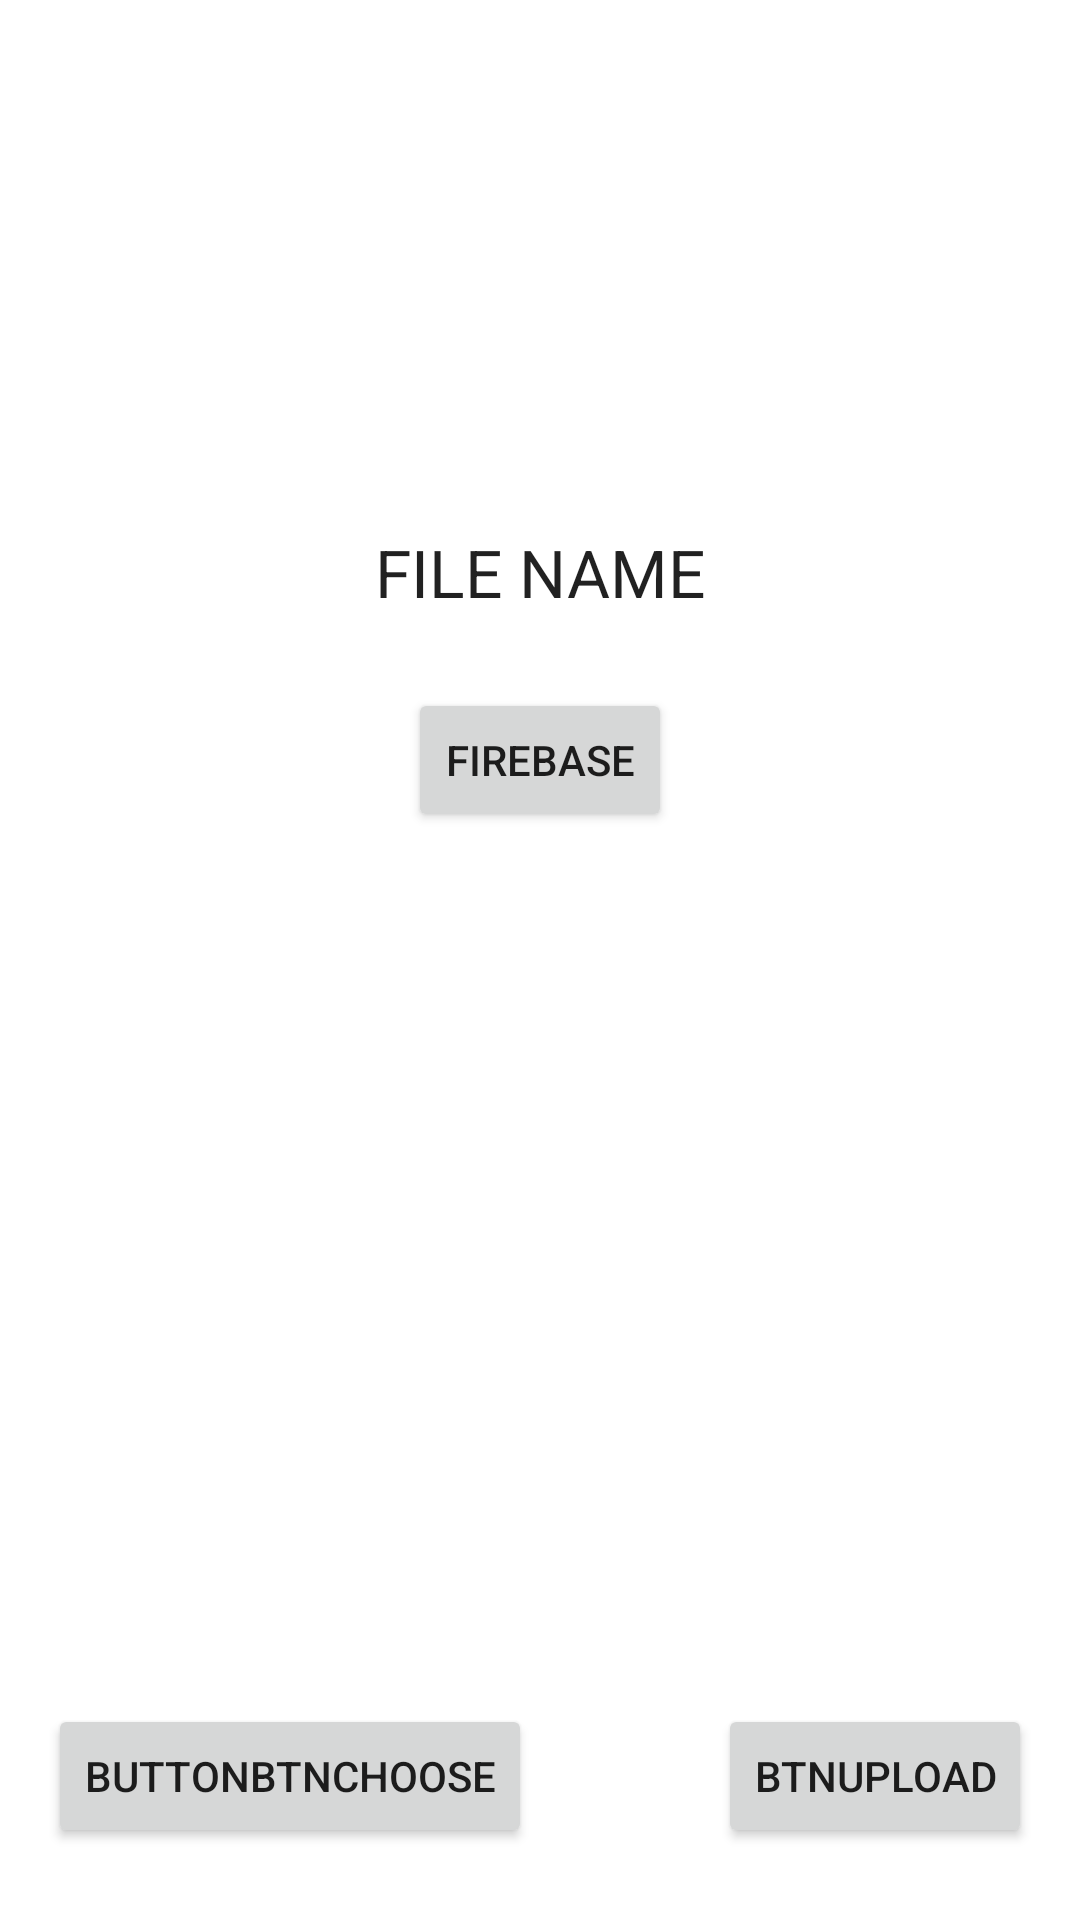

Produce the Android XML layout that renders to this screen, including the resource entries it uses.
<!-- AndroidManifest.xml: application theme Theme.MaterialComponents.Light.NoActionBar -->
<!-- res/layout/activity_trial.xml -->
<?xml version="1.0" encoding="utf-8"?>
<androidx.constraintlayout.widget.ConstraintLayout xmlns:android="http://schemas.android.com/apk/res/android"
    xmlns:app="http://schemas.android.com/apk/res-auto"
    xmlns:tools="http://schemas.android.com/tools"
    android:layout_width="match_parent"
    android:layout_height="match_parent"
    tools:context=".TrialActivity">

    <Button
        android:id="@+id/addTofirebase"
        android:layout_width="wrap_content"
        android:layout_height="wrap_content"
        android:layout_marginTop="24dp"
        android:text="FireBase"
        app:layout_constraintEnd_toEndOf="parent"
        app:layout_constraintStart_toStartOf="parent"
        app:layout_constraintTop_toBottomOf="@+id/fileName" />

    <TextView
        android:id="@+id/fileName"
        android:layout_width="match_parent"
        android:layout_height="wrap_content"
        android:layout_marginStart="32dp"
        android:layout_marginTop="176dp"
        android:layout_marginEnd="32dp"
        android:gravity="center"
        android:text="File Name"
        android:textAllCaps="true"
        style="@style/Theme.FireBaseBookApp_Authen"
        android:textSize="22sp"
        app:layout_constraintEnd_toEndOf="parent"
        app:layout_constraintStart_toStartOf="parent"
        app:layout_constraintTop_toTopOf="parent" />

    <Button
        android:id="@+id/btnChoose"
        android:layout_width="wrap_content"
        android:layout_height="wrap_content"
        android:layout_marginStart="16dp"
        android:layout_marginBottom="24dp"
        android:text="ButtonbtnChoose"
        app:layout_constraintBottom_toBottomOf="parent"
        app:layout_constraintStart_toStartOf="parent" />

    <Button
        android:id="@+id/btnUpload"
        android:layout_width="wrap_content"
        android:layout_height="wrap_content"
        android:layout_marginEnd="16dp"
        android:layout_marginBottom="24dp"
        android:text="btnUpload"
        app:layout_constraintBottom_toBottomOf="parent"
        app:layout_constraintEnd_toEndOf="parent" />

    <ImageView
        android:id="@+id/imgView"
        android:layout_width="90dp"
        android:layout_height="90dp"
        android:scaleType="fitXY"
        android:layout_marginTop="24dp"
        app:layout_constraintEnd_toEndOf="parent"
        app:layout_constraintStart_toStartOf="parent"
        app:layout_constraintTop_toBottomOf="@+id/addTofirebase"
        app:srcCompat="@drawable/ic_launcher_background" />

</androidx.constraintlayout.widget.ConstraintLayout>
<!-- resources referenced by this layout -->
<resources>
  <style name="Theme.FireBaseBookApp_Authen" parent="Theme.MaterialComponents.DayNight.DarkActionBar">
          
          <item name="colorPrimary">@color/purple_500</item>
          <item name="colorPrimaryVariant">@color/purple_700</item>
          <item name="colorOnPrimary">@color/white</item>
          
          <item name="colorSecondary">@color/teal_200</item>
          <item name="colorSecondaryVariant">@color/teal_700</item>
          <item name="colorOnSecondary">@color/black</item>
          
          <item name="android:statusBarColor" tools:targetApi="l">?attr/colorPrimaryVariant</item>
          
      </style>
  <!-- not gathered from this repository: default colours our renderer supplied (Android Studio template values) -->
  <color name="purple_500">#FF6200EE</color>
  <color name="purple_700">#FF3700B3</color>
  <color name="teal_200">#FF03DAC5</color>
  <color name="teal_700">#FF018786</color>
  <color name="black">#FF000000</color>
  <color name="white">#FFFFFFFF</color>
</resources>
